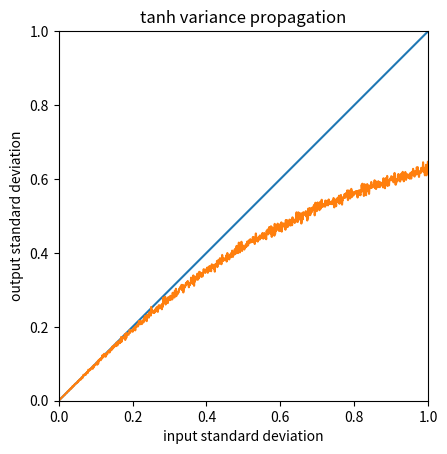
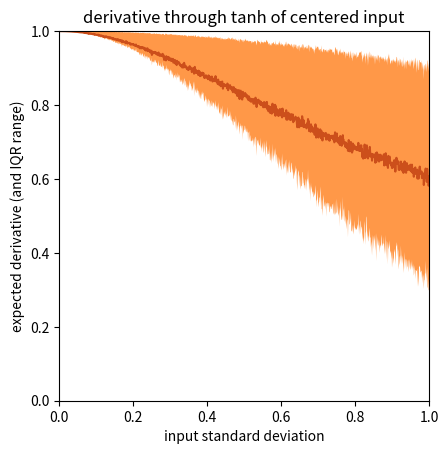
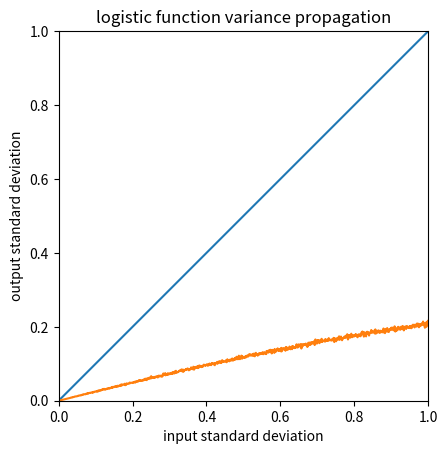
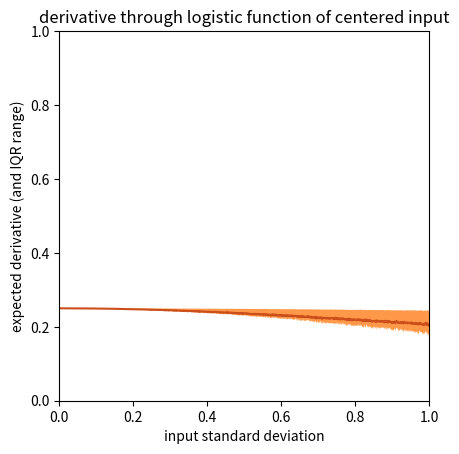

Recreate these plots in Python, in order.
import numpy as np, matplotlib.pyplot as plt

def tanh(x): return np.tanh(x)
def dtanh(x): return 1 - tanh(x)**2
def sigmoid(x): return 1. / (1. + np.exp(-x))
def dsigmoid(x): return sigmoid(x) * (1 - sigmoid(x))

sample_size = 1000
sigmas = np.linspace(0, 1, 1000)
x = np.random.randn(sample_size, len(sigmas)) * sigmas

for fn_name, fn, dfn in [("tanh",              tanh,    dtanh),
                         ("logistic function", sigmoid, dsigmoid)]:
    y = fn(x)
    dydx = dfn(x)
    
    plt.figure()
    plt.plot(sigmas, sigmas)
    plt.plot(sigmas, y.std(axis=0))
    plt.gca().set_aspect("equal")
    plt.xlim([0, 1])
    plt.ylim([0, 1])
    plt.xlabel("input standard deviation")
    plt.ylabel("output standard deviation")
    plt.title("%s variance propagation" % fn_name)
    
    plt.figure()
    plt.plot(sigmas, dydx.mean(axis=0), color='#CC4F1B')
    plt.fill_between(sigmas,
                     np.percentile(dydx, 25, axis=0),
                     np.percentile(dydx, 75, axis=0),
                     facecolor='#FF9848', linewidth=0)
    plt.gca().set_aspect("equal")
    plt.xlim([0, 1])
    plt.ylim([0, 1])
    plt.xlabel("input standard deviation")
    plt.ylabel("expected derivative (and IQR range)")
    plt.title("derivative through %s of centered input" % fn_name)

plt.show()

